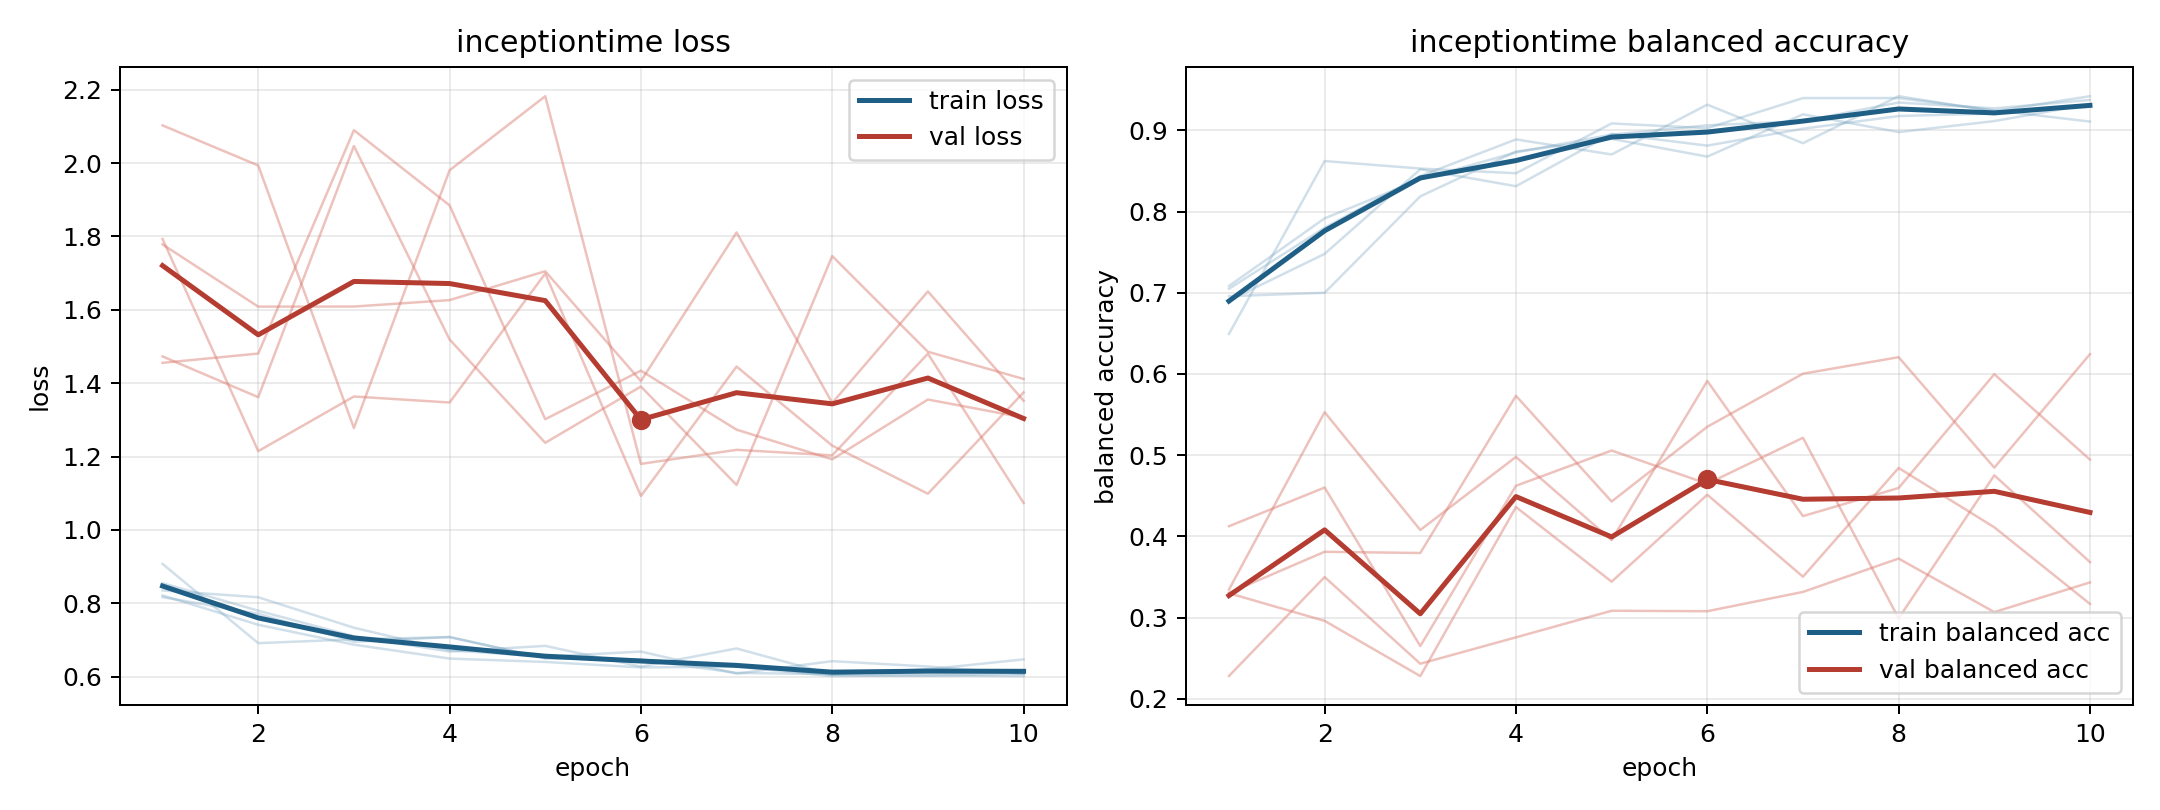

Data behind this chart, as committed beside it:
model, fold, epoch, train_loss, train_balanced_accuracy, val_loss, val_balanced_accuracy
inceptiontime, 1, 1, 0.8351, 0.6958, 1.793, 0.3345
inceptiontime, 1, 2, 0.8166, 0.7, 1.215, 0.553
inceptiontime, 1, 3, 0.7335, 0.8187, 1.364, 0.4078
inceptiontime, 1, 4, 0.672, 0.874, 1.347, 0.4978
inceptiontime, 1, 5, 0.6548, 0.8896, 1.699, 0.3954
inceptiontime, 1, 6, 0.6685, 0.8677, 1.093, 0.5914
inceptiontime, 1, 7, 0.6086, 0.9198, 1.445, 0.4249
inceptiontime, 1, 8, 0.6424, 0.8979, 1.23, 0.4596
inceptiontime, 1, 9, 0.6278, 0.9115, 1.099, 0.5997
inceptiontime, 1, 10, 0.6078, 0.9323, 1.375, 0.4945
inceptiontime, 2, 1, 0.9074, 0.6493, 1.455, 0.228
inceptiontime, 2, 2, 0.6914, 0.8623, 1.481, 0.3499
inceptiontime, 2, 3, 0.702, 0.853, 2.089, 0.2431
inceptiontime, 2, 4, 0.708, 0.8472, 1.885, 0.2756
inceptiontime, 2, 5, 0.6502, 0.9086, 1.302, 0.3084
inceptiontime, 2, 6, 0.6469, 0.9028, 1.434, 0.3078
inceptiontime, 2, 7, 0.6103, 0.9398, 1.273, 0.3316
inceptiontime, 2, 8, 0.6072, 0.9398, 1.192, 0.3727
inceptiontime, 2, 9, 0.6202, 0.9248, 1.355, 0.3067
inceptiontime, 2, 10, 0.6472, 0.9109, 1.306, 0.3433
inceptiontime, 3, 1, 0.855, 0.7049, 2.103, 0.3304
inceptiontime, 3, 2, 0.78, 0.7801, 1.993, 0.381
inceptiontime, 3, 3, 0.71, 0.8438, 1.278, 0.3795
inceptiontime, 3, 4, 0.6685, 0.8889, 1.98, 0.5731
inceptiontime, 3, 5, 0.6841, 0.8704, 2.182, 0.4429
inceptiontime, 3, 6, 0.6275, 0.9317, 1.18, 0.535
inceptiontime, 3, 7, 0.677, 0.8843, 1.218, 0.6003
inceptiontime, 3, 8, 0.6057, 0.9421, 1.203, 0.6207
inceptiontime, 3, 9, 0.6211, 0.9236, 1.48, 0.4846
inceptiontime, 3, 10, 0.6087, 0.9421, 1.074, 0.6244
inceptiontime, 4, 1, 0.8216, 0.7083, 1.778, 0.33
inceptiontime, 4, 2, 0.7415, 0.7917, 1.609, 0.2959
inceptiontime, 4, 3, 0.6874, 0.8396, 1.609, 0.2279
inceptiontime, 4, 4, 0.6495, 0.8729, 1.626, 0.4361
inceptiontime, 4, 5, 0.6402, 0.8948, 1.705, 0.3442
inceptiontime, 4, 6, 0.6253, 0.9062, 1.406, 0.4513
inceptiontime, 4, 7, 0.6276, 0.9115, 1.811, 0.3503
inceptiontime, 4, 8, 0.6017, 0.9344, 1.346, 0.4843
inceptiontime, 4, 9, 0.604, 0.9271, 1.65, 0.4112
inceptiontime, 4, 10, 0.6017, 0.9375, 1.352, 0.3168
inceptiontime, 5, 1, 0.8168, 0.6906, 1.473, 0.4125
inceptiontime, 5, 2, 0.7717, 0.7479, 1.362, 0.4601
inceptiontime, 5, 3, 0.6954, 0.8521, 2.046, 0.2649
inceptiontime, 5, 4, 0.7082, 0.8312, 1.519, 0.4623
inceptiontime, 5, 5, 0.6505, 0.8958, 1.238, 0.5057
inceptiontime, 5, 6, 0.6459, 0.8812, 1.391, 0.4648
inceptiontime, 5, 7, 0.6306, 0.9021, 1.123, 0.5214
inceptiontime, 5, 8, 0.6053, 0.9177, 1.746, 0.2991
inceptiontime, 5, 9, 0.6029, 0.9208, 1.486, 0.4752
inceptiontime, 5, 10, 0.6082, 0.9313, 1.412, 0.3683
